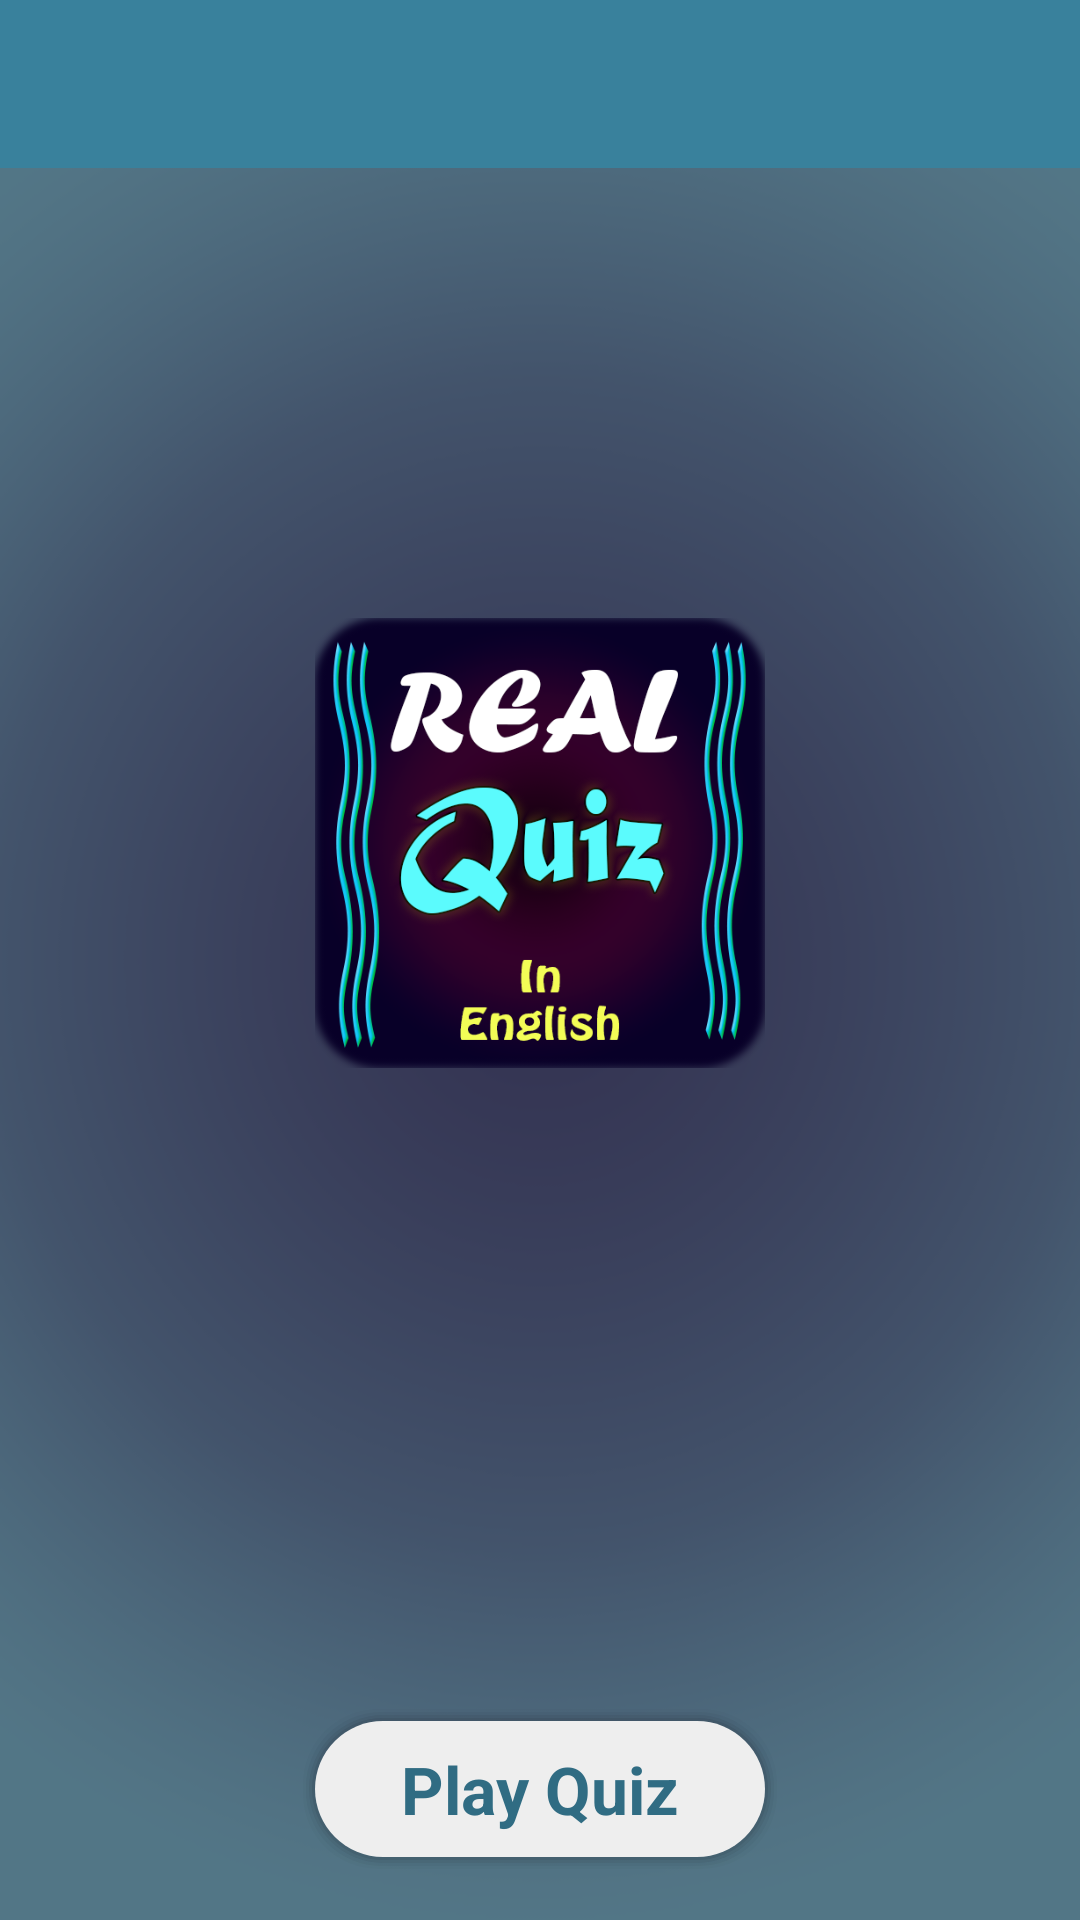

The Android layout XML behind this screen, and the referenced resources:
<!-- AndroidManifest.xml: application theme AppTheme -->
<!-- res/layout/activity_main_.xml -->
<?xml version="1.0" encoding="utf-8"?>
<RelativeLayout
    xmlns:android="http://schemas.android.com/apk/res/android"
    xmlns:tools="http://schemas.android.com/tools"
    android:layout_width="match_parent"
    android:layout_height="match_parent"
    xmlns:app="http://schemas.android.com/apk/res-auto"
    android:background="@drawable/back_dashbord"
    tools:context=".Main_Activity">


    <androidx.appcompat.widget.Toolbar
        android:id="@+id/toolbar"
        android:layout_width="match_parent"
        android:layout_height="?attr/actionBarSize"
        android:background="@color/colorPrimary"
        app:titleTextColor="@android:color/white"
        app:popupTheme="@style/AppTheme.PopupOverlay" />

    <ImageView
        android:id="@+id/icon"
        android:layout_width="150dp"
        android:layout_height="150dp"
        android:layout_below="@id/toolbar"
        android:layout_centerHorizontal="true"
        android:layout_marginStart="150dp"
        android:layout_marginTop="150dp"
        android:layout_marginBottom="42dp"
        android:src="@drawable/real_quiz_icon" />


    <RelativeLayout
        android:id="@+id/btn_play"
        android:layout_width="match_parent"
        android:layout_height="wrap_content"
        android:layout_alignParentStart="true"
        android:layout_alignParentEnd="true"
        android:layout_alignParentBottom="true"
        android:layout_marginStart="100dp"
        android:layout_marginEnd="100dp"
        android:layout_marginBottom="16dp"
        android:background="@drawable/button_bg_rec"
        android:gravity="center">


        <TextView
            android:id="@+id/tvPlay"
            android:layout_width="wrap_content"
            android:layout_height="wrap_content"
            android:padding="8dp"
            android:text="Play Quiz"
            android:textAppearance="@style/TextAppearance.AppCompat.Large"
            android:textColor="@color/colorPrimaryDark"
            android:textStyle="bold" />

    </RelativeLayout>

</RelativeLayout>
<!-- resources referenced by this layout -->
<resources>
  <color name="colorPrimary">#39819c</color>
  <color name="colorPrimaryDark">#306c83</color>
  <!-- drawable back_dashbord: png bitmap (drawable, 67074 bytes) -->
  <!-- drawable button_bg_rec (drawable) -->
  <?xml version="1.0" encoding="utf-8"?>
  <layer-list xmlns:android="http://schemas.android.com/apk/res/android" >
  
      
      <item>
          <shape>
              <padding
                  android:bottom="1dp"
                  android:left="1dp"
                  android:right="1dp"
                  android:top="1dp" />
  
              <solid android:color="#0016171d" />
  
              <corners android:radius="25dp" />
          </shape>
      </item>
      <item>
          <shape>
              <padding
                  android:bottom="1dp"
                  android:left="1dp"
                  android:right="1dp"
                  android:top="1dp" />
  
              <solid android:color="#0516171d" />
  
              <corners android:radius="25dp" />
          </shape>
      </item>
      <item>
          <shape>
              <padding
                  android:bottom="1dp"
                  android:left="1dp"
                  android:right="1dp"
                  android:top="1dp" />
  
              <solid android:color="#0a16171d" />
  
              <corners android:radius="25dp" />
          </shape>
      </item>
      <item>
          <shape>
              <padding
                  android:bottom="1dp"
                  android:left="1dp"
                  android:right="1dp"
                  android:top="1dp" />
  
              <solid android:color="#0f16171d" />
  
              <corners android:radius="25dp" />
          </shape>
      </item>
      <item>
          <shape>
              <padding
                  android:bottom="1dp"
                  android:left="1dp"
                  android:right="1dp"
                  android:top="1dp" />
  
              <solid android:color="#1416171d" />
  
              <corners android:radius="25dp" />
          </shape>
      </item>
  
      
      <item>
          <shape>
              <solid android:color="@color/bg_color" />
              <corners android:radius="25dp" />
          </shape>
      </item>
  
  </layer-list>
  <!-- drawable real_quiz_icon: png bitmap (drawable, 116932 bytes) -->
  <style name="AppTheme.PopupOverlay" parent="ThemeOverlay.AppCompat.Light" />
  <style name="AppTheme" parent="Theme.AppCompat.Light.NoActionBar">
          
          <item name="colorPrimary">@color/colorPrimary</item>
          <item name="colorPrimaryDark">@color/colorPrimaryDark</item>
          <item name="colorAccent">@color/colorAccent</item>
  
      </style>
  <color name="bg_color">#eee</color>
  <color name="colorAccent">#FE7500</color>
</resources>
